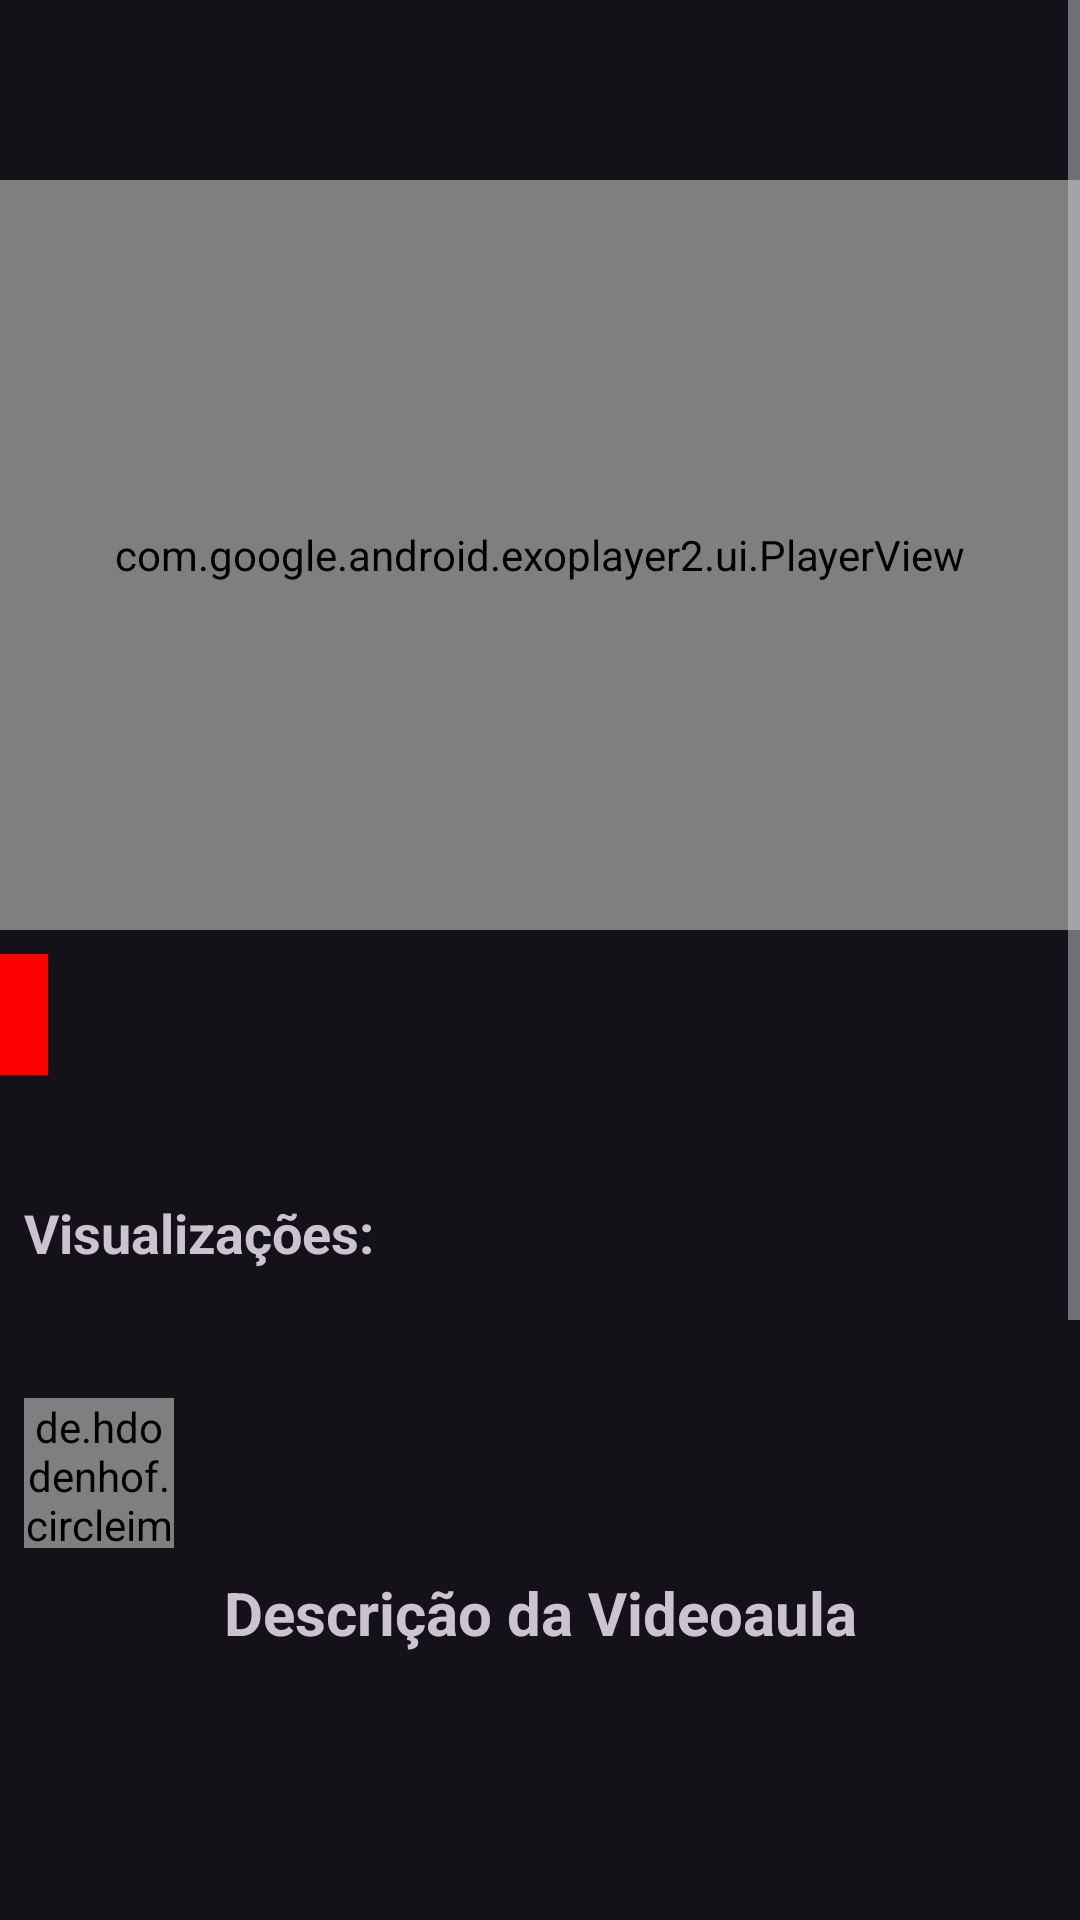

Here is an Android app screen rendered from its layout file. Give the layout XML and the strings, colors and styles it references.
<!-- AndroidManifest.xml: application theme Theme.Vitalusus -->
<!-- res/layout/fragment_video.xml -->
<?xml version="1.0" encoding="utf-8"?>
<ScrollView xmlns:android="http://schemas.android.com/apk/res/android"
    android:layout_width="match_parent"
    android:layout_height="match_parent"
    android:fillViewport="true">

    <LinearLayout
        android:layout_width="match_parent"
        android:layout_height="wrap_content"
        android:layout_marginTop="60dp"
        android:orientation="vertical"
        android:paddingBottom="80dp"> 

        
        <com.google.android.exoplayer2.ui.PlayerView
            android:id="@+id/player_view"
            android:layout_width="match_parent"
            android:layout_height="250dp"
            android:layout_gravity="center" />

        
        <LinearLayout
            android:layout_width="wrap_content"
            android:layout_height="wrap_content"
            android:layout_marginTop="8dp"
            android:orientation="vertical">

            <TextView
                android:id="@+id/txtEqueipamentoVideoPlayer"
                android:layout_width="match_parent"
                android:layout_height="wrap_content"
                android:background="#FF0000"
                android:padding="8dp"
                android:textSize="18sp"
                android:textStyle="bold" />

            <TextView
                android:id="@+id/txtTituloVideoPlayer"
                android:layout_width="match_parent"
                android:layout_height="wrap_content"
                android:padding="8dp"
                android:textSize="18sp"
                android:textStyle="bold" />


        </LinearLayout>

        <LinearLayout
            android:layout_width="wrap_content"
            android:layout_height="wrap_content"
            android:orientation="horizontal">

            <TextView
                android:layout_width="match_parent"
                android:layout_height="wrap_content"
                android:paddingLeft="8dp"
                android:text="Visualizações: "
                android:textSize="18sp"
                android:textStyle="bold" />

            <TextView
                android:id="@+id/txtVisualizacoesVideoPlayer"
                android:layout_width="match_parent"
                android:layout_height="wrap_content"
                android:textSize="18sp"
                android:textStyle="bold" />

        </LinearLayout>

        <TextView
            android:id="@+id/txtDataPubliVideoPlayer"
            android:layout_width="match_parent"
            android:layout_height="wrap_content"
            android:padding="8dp" />

        
        <LinearLayout
            android:layout_width="match_parent"
            android:layout_height="wrap_content"
            android:orientation="horizontal"
            android:padding="8dp">

            <de.hdodenhof.circleimageview.CircleImageView
                android:id="@+id/imgFotoCanalVideoPlayer"
                android:layout_width="50dp"
                android:layout_height="50dp"
                android:layout_marginEnd="8dp"
                android:scaleType="centerCrop"
                android:src="@drawable/ic_defaultuser" />

            <LinearLayout
                android:layout_width="wrap_content"
                android:layout_height="wrap_content"
                android:orientation="vertical">

                <TextView
                    android:id="@+id/txtNomeCanalVideoPlayer"
                    android:layout_width="308dp"
                    android:layout_height="wrap_content"
                    android:textStyle="bold" />

                <LinearLayout
                    android:layout_width="wrap_content"
                    android:layout_height="wrap_content"
                    android:orientation="horizontal">












                </LinearLayout>

            </LinearLayout>

        </LinearLayout>

        <TextView
            android:layout_width="match_parent"
            android:layout_height="wrap_content"
            android:gravity="center"
            android:text="Descrição da Videoaula"
            android:textSize="20sp"
            android:textStyle="bold" />

        <TextView
            android:id="@+id/txtDescriçãoVideoVideoPlayer"
            android:layout_width="match_parent"
            android:layout_height="300dp"
            android:padding="8dp" />

    </LinearLayout>
</ScrollView>
<!-- resources referenced by this layout -->
<resources>
  <!-- drawable ic_defaultuser: jpeg bitmap (drawable, 11441 bytes) -->
  <style name="Theme.Vitalusus" parent="Base.Theme.Vitalusus" />
  <style name="Base.Theme.Vitalusus" parent="Theme.Material3.Dark.NoActionBar">
  
          
          
      <item name="colorPrimary">@color/black</item>
      <item name="colorPrimaryVariant">@color/white</item>
          <item name="android:textColorPrimary">@color/white</item>
          <item name="android:statusBarColor">@color/white</item>
      </style>
  <color name="black">#FF000000</color>
  <color name="white">#FFFFFFFF</color>
</resources>
